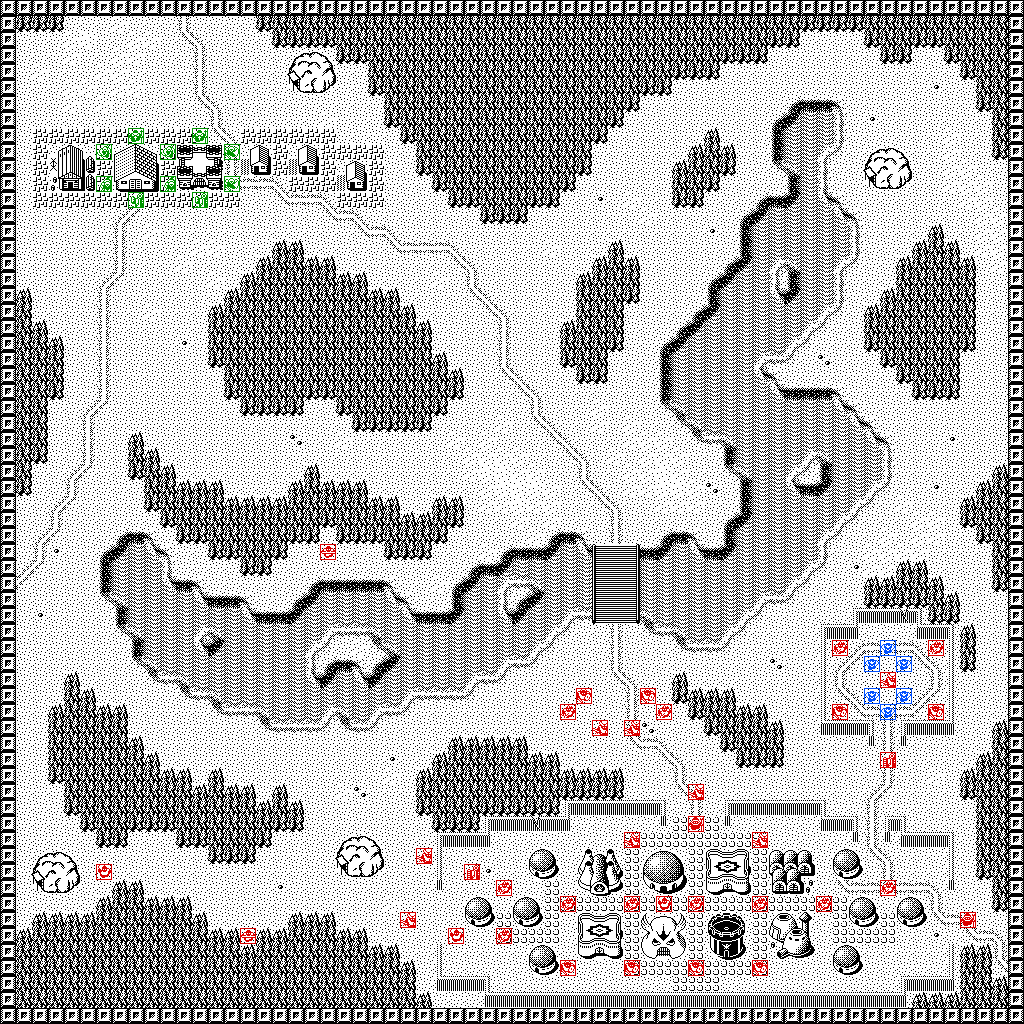

Data behind this chart, as committed beside it:
0, 0, 0, 0, 0, 0, 0, 0, 0, 0, 0, 0, 0, 0, 0, 0, 0, 0, 0, 0, 0, 0, 0, 0
0, 63, 63, 63, 1, 1, 1, 2, 1, 1, 1, 12, 1, 1, 1, 1, 63, 62, 62, 62, 62, 62, 62, 62
0, 1, 1, 1, 2, 3, 1, 1, 2, 2, 1, 16, 13, 1, 1, 1, 1, 63, 63, 63, 63, 62, 62, 62
0, 1, 1, 1, 2, 1, 1, 2, 2, 1, 1, 1, 12, 1, 1, 1, 1, 1, 121, 122, 123, 63, 63, 62
0, 1, 2, 1, 1, 1, 2, 2, 1, 1, 1, 1, 12, 1, 1, 1, 1, 1, 120, 78, 124, 1, 1, 62
0, 1, 1, 1, 2, 2, 1, 2, 2, 1, 1, 1, 12, 1, 1, 1, 1, 1, 127, 126, 125, 1, 1, 63
0, 1, 1, 1, 2, 1, 2, 1, 1, 1, 1, 1, 16, 13, 1, 1, 1, 1, 1, 1, 1, 1, 1, 1
0, 1, 1, 1, 1, 1, 1, 1, 1, 1, 1, 1, 1, 12, 1, 1, 1, 1, 1, 1, 2, 1, 1, 1
0, 1, 7, 7, 7, 7, 7, 7, 7, 7, 7, 7, 7, 16, 13, 7, 7, 7, 7, 7, 7, 1, 1, 1
0, 1, 7, 121, 122, 123, 7, 121, 122, 123, 7, 121, 122, 123, 12, 121, 122, 7, 121, 122, 7, 7, 7, 7
0, 1, 7, 120, 88, 124, 7, 120, 86, 124, 7, 120, 87, 124, 12, 120, 110, 7, 120, 110, 7, 121, 122, 7
0, 1, 7, 127, 126, 125, 7, 127, 126, 125, 7, 127, 126, 125, 16, 10, 10, 13, 7, 7, 7, 120, 110, 7
0, 1, 7, 7, 7, 7, 7, 7, 12, 7, 7, 7, 7, 7, 7, 1, 1, 16, 10, 10, 13, 7, 7, 7
0, 1, 1, 1, 1, 1, 1, 9, 15, 1, 1, 1, 1, 1, 1, 1, 1, 1, 1, 1, 16, 10, 13, 1
0, 1, 1, 1, 1, 1, 1, 12, 1, 2, 1, 1, 1, 1, 1, 1, 1, 1, 1, 1, 1, 1, 16, 10
0, 1, 1, 1, 1, 1, 1, 12, 1, 1, 1, 1, 2, 2, 1, 1, 1, 61, 61, 1, 1, 1, 1, 1
0, 1, 1, 1, 1, 1, 1, 12, 1, 1, 1, 2, 1, 1, 1, 1, 61, 62, 62, 61, 61, 1, 1, 1
0, 1, 1, 1, 1, 1, 9, 15, 1, 1, 1, 1, 1, 2, 1, 61, 62, 62, 62, 62, 62, 61, 61, 1
0, 61, 1, 1, 1, 1, 12, 1, 1, 1, 1, 1, 1, 1, 61, 62, 62, 62, 62, 62, 62, 62, 62, 61
0, 62, 1, 1, 1, 1, 12, 1, 1, 2, 1, 1, 1, 61, 62, 62, 62, 62, 62, 62, 62, 62, 62, 62
0, 62, 61, 1, 1, 1, 12, 1, 1, 1, 1, 1, 1, 62, 62, 62, 62, 62, 62, 62, 62, 62, 62, 62
0, 62, 62, 61, 1, 1, 12, 1, 1, 1, 1, 4, 1, 62, 62, 62, 62, 62, 62, 62, 62, 62, 62, 62
0, 62, 62, 62, 1, 1, 12, 1, 1, 1, 1, 1, 1, 63, 62, 62, 62, 62, 62, 62, 62, 62, 62, 62
0, 62, 62, 62, 1, 1, 12, 1, 1, 1, 1, 1, 1, 1, 62, 62, 62, 62, 62, 62, 62, 62, 62, 62
0, 62, 62, 63, 1, 1, 12, 1, 1, 1, 1, 1, 1, 1, 63, 62, 62, 62, 62, 63, 63, 62, 62, 62
0, 62, 62, 1, 1, 9, 15, 1, 1, 1, 1, 1, 1, 1, 1, 63, 63, 63, 63, 1, 1, 63, 62, 62
0, 62, 62, 1, 1, 12, 1, 1, 1, 1, 1, 1, 1, 1, 1, 1, 1, 1, 1, 1, 1, 1, 63, 63
0, 62, 62, 1, 1, 12, 1, 1, 61, 1, 1, 1, 1, 1, 1, 1, 1, 1, 5, 1, 1, 2, 1, 1
0, 62, 63, 1, 1, 12, 1, 1, 62, 61, 1, 1, 1, 1, 1, 1, 1, 1, 1, 1, 1, 1, 1, 1
0, 62, 1, 1, 9, 15, 1, 1, 63, 62, 61, 1, 1, 1, 1, 1, 1, 1, 1, 61, 1, 1, 1, 1
0, 63, 1, 1, 12, 1, 1, 1, 1, 62, 62, 61, 61, 61, 1, 1, 1, 1, 61, 62, 61, 61, 61, 1
0, 1, 1, 9, 15, 1, 1, 1, 1, 63, 62, 62, 62, 62, 61, 61, 61, 61, 62, 62, 62, 62, 62, 61
0, 1, 1, 12, 1, 1, 1, 1, 1, 1, 63, 62, 62, 62, 62, 62, 62, 62, 62, 62, 63, 62, 62, 62
0, 1, 9, 15, 1, 1, 1, 26, 54, 27, 1, 63, 63, 62, 62, 62, 62, 62, 63, 63, 1, 63, 63, 63
0, 1, 12, 4, 1, 1, 26, 60, 56, 58, 27, 1, 1, 63, 63, 62, 62, 63, 1, 1, 1, 1, 1, 1
0, 9, 15, 1, 1, 1, 52, 56, 56, 56, 53, 1, 1, 1, 1, 63, 63, 1, 1, 1, 1, 1, 1, 1
0, 15, 1, 1, 1, 1, 52, 56, 56, 56, 58, 54, 27, 1, 1, 1, 1, 1, 1, 26, 54, 54, 54, 54
0, 1, 1, 1, 1, 1, 28, 59, 56, 56, 56, 56, 58, 54, 54, 27, 1, 1, 26, 60, 56, 56, 56, 56
0, 1, 4, 1, 1, 1, 1, 52, 56, 56, 56, 56, 56, 56, 56, 58, 54, 54, 60, 56, 56, 56, 56, 56
0, 1, 1, 1, 1, 1, 1, 28, 59, 56, 56, 56, 57, 59, 56, 56, 56, 56, 56, 56, 57, 55, 55, 59
0, 1, 1, 1, 1, 1, 1, 1, 52, 56, 56, 56, 58, 60, 56, 56, 56, 56, 56, 57, 29, 1, 2, 28
0, 1, 1, 1, 1, 1, 1, 1, 28, 59, 56, 56, 56, 56, 56, 56, 56, 56, 56, 53, 26, 54, 27, 26
0, 1, 1, 1, 61, 1, 1, 1, 1, 28, 55, 59, 56, 56, 56, 56, 56, 56, 56, 58, 60, 56, 58, 60
0, 1, 1, 1, 62, 61, 1, 1, 1, 1, 1, 28, 55, 59, 56, 56, 56, 56, 56, 56, 56, 56, 56, 56
0, 1, 1, 61, 62, 62, 61, 61, 1, 1, 1, 1, 1, 28, 55, 55, 59, 56, 56, 56, 57, 59, 56, 57
0, 1, 1, 62, 62, 62, 62, 62, 1, 1, 1, 1, 1, 1, 1, 1, 28, 55, 55, 55, 29, 28, 55, 29
0, 1, 1, 62, 62, 62, 62, 62, 61, 1, 1, 1, 1, 1, 1, 1, 1, 1, 1, 1, 1, 1, 1, 1
0, 1, 1, 62, 62, 62, 62, 62, 62, 61, 1, 1, 1, 1, 1, 1, 1, 1, 1, 1, 1, 1, 1, 1
0, 1, 1, 63, 62, 62, 62, 62, 62, 62, 61, 61, 1, 61, 1, 1, 1, 1, 1, 1, 1, 1, 1, 1
0, 1, 1, 1, 62, 62, 62, 62, 62, 62, 62, 62, 61, 62, 61, 61, 1, 61, 1, 1, 1, 2, 5, 1
0, 1, 1, 1, 63, 62, 62, 62, 62, 62, 62, 62, 62, 62, 62, 62, 61, 62, 61, 1, 1, 1, 1, 1
0, 1, 1, 1, 1, 63, 62, 62, 63, 63, 63, 62, 62, 62, 62, 62, 62, 63, 63, 1, 1, 1, 1, 1
0, 1, 1, 1, 1, 1, 63, 63, 1, 1, 1, 63, 63, 62, 62, 62, 63, 1, 1, 1, 1, 121, 122, 123
0, 1, 121, 122, 123, 1, 1, 1, 1, 1, 1, 1, 1, 63, 63, 63, 1, 1, 1, 1, 1, 120, 78, 124
0, 1, 120, 78, 124, 1, 1, 1, 1, 1, 1, 1, 1, 1, 1, 1, 1, 1, 1, 1, 1, 127, 126, 125
0, 1, 127, 126, 125, 1, 1, 61, 61, 1, 1, 1, 1, 1, 1, 1, 1, 4, 1, 1, 1, 1, 1, 1
0, 1, 1, 1, 1, 1, 61, 62, 62, 61, 61, 61, 1, 1, 1, 1, 1, 1, 1, 1, 1, 1, 1, 1
0, 1, 61, 61, 61, 61, 62, 62, 62, 62, 62, 62, 61, 1, 1, 1, 1, 1, 61, 61, 61, 1, 1, 1
0, 61, 62, 62, 62, 62, 62, 62, 62, 62, 62, 62, 62, 61, 61, 1, 61, 61, 62, 62, 62, 61, 61, 1
0, 62, 62, 62, 62, 62, 62, 62, 62, 62, 62, 62, 62, 62, 62, 61, 62, 62, 62, 62, 62, 62, 62, 61
0, 62, 62, 62, 62, 62, 62, 62, 62, 62, 62, 62, 62, 62, 62, 62, 62, 62, 62, 62, 62, 62, 62, 62
... 3 more rows
